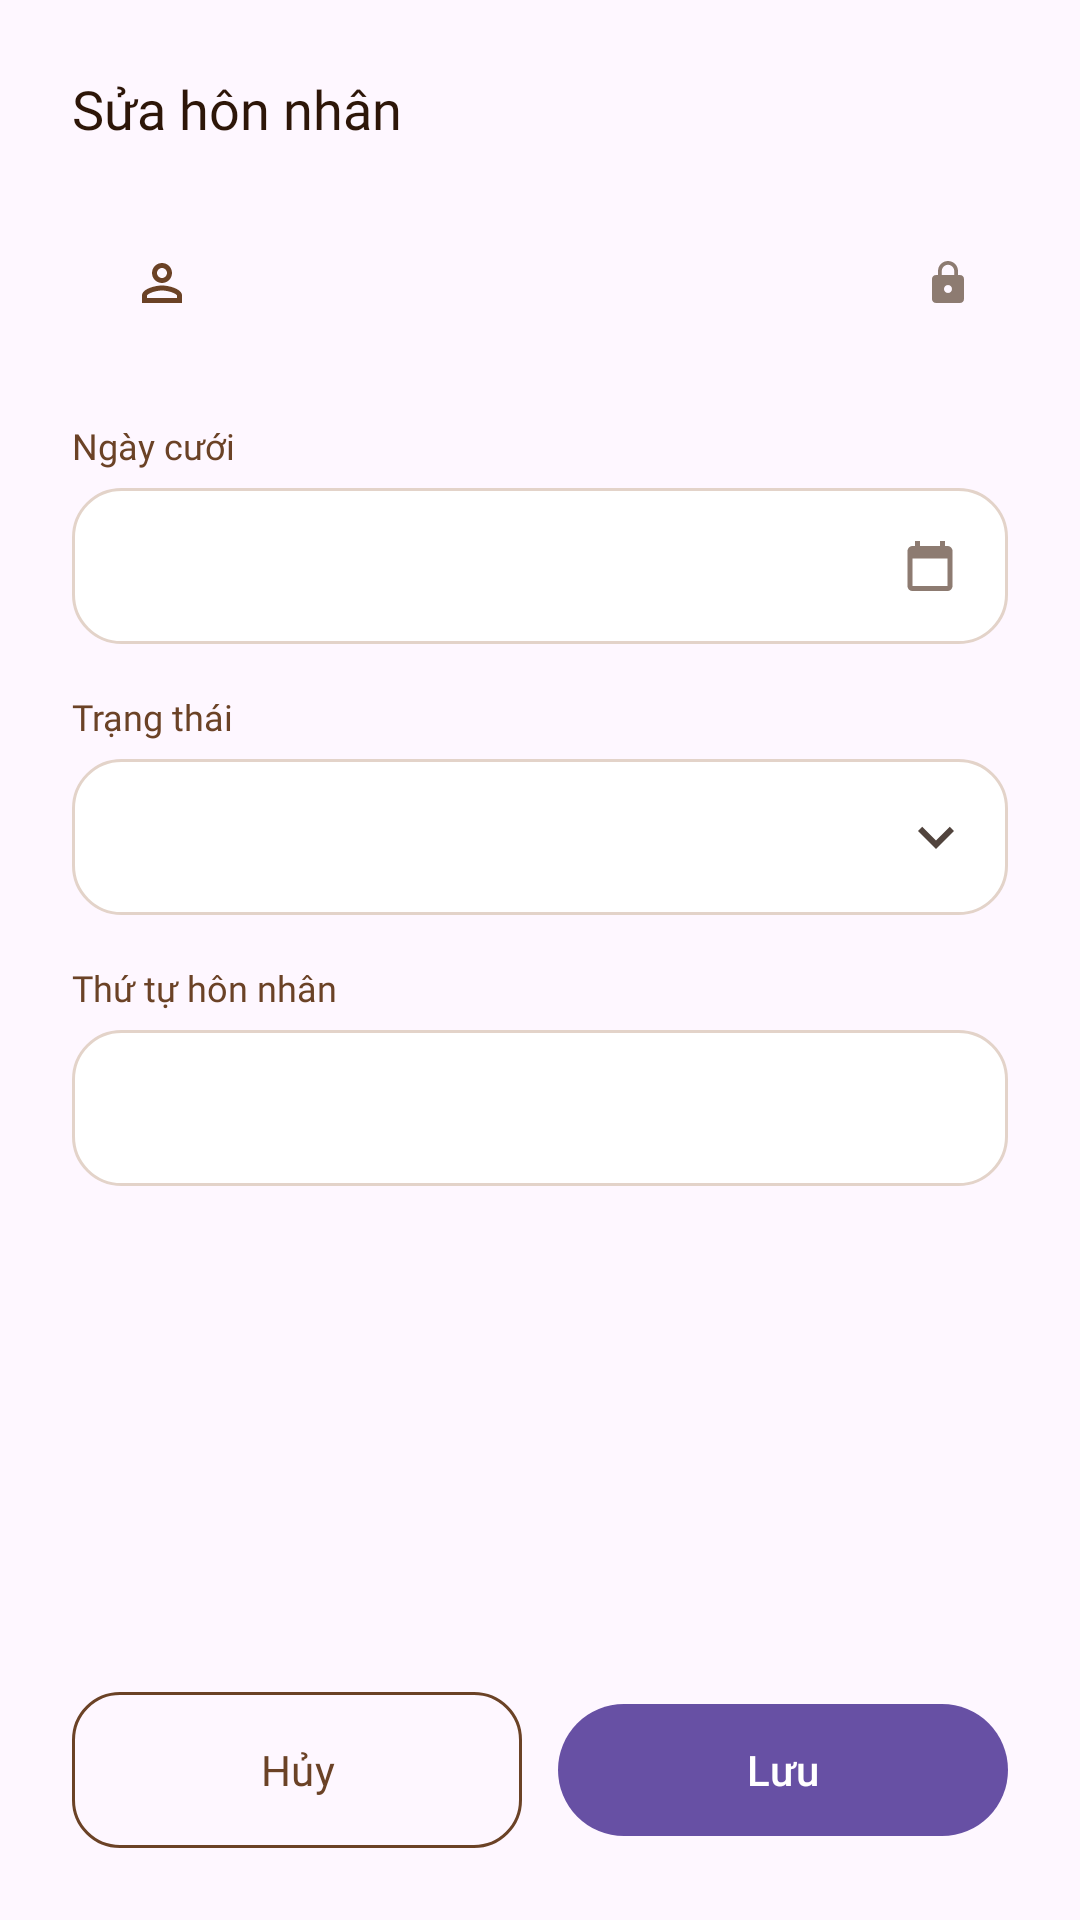

This screen was rendered from an Android layout file. Write that file and the resources it references.
<!-- AndroidManifest.xml: application theme Theme.GiaPha -->
<!-- res/layout/dialog_marriage_edit.xml -->
<?xml version="1.0" encoding="utf-8"?>
<LinearLayout xmlns:android="http://schemas.android.com/apk/res/android"
    android:layout_width="match_parent"
    android:layout_height="wrap_content"
    android:background="@drawable/bg_dialog"
    android:orientation="vertical"
    android:padding="24dp">

    <TextView
        android:layout_width="match_parent"
        android:layout_height="wrap_content"
        android:fontFamily="@font/be_vietnam_pro_bold"
        android:text="Sửa hôn nhân"
        android:textColor="@color/text_primary"
        android:textSize="18sp" />

    <ScrollView
        android:layout_width="match_parent"
        android:layout_height="0dp"
        android:layout_marginTop="16dp"
        android:layout_weight="1">

        <LinearLayout
            android:layout_width="match_parent"
            android:layout_height="wrap_content"
            android:orientation="vertical">

            
            <LinearLayout
                android:id="@+id/rowPerson"
                android:layout_width="match_parent"
                android:layout_height="wrap_content"
                android:gravity="center_vertical"
                android:orientation="horizontal"
                android:padding="12dp">

                <FrameLayout
                    android:layout_width="36dp"
                    android:layout_height="36dp"
                    android:background="@drawable/bg_circle_green">

                    <ImageView
                        android:layout_width="20dp"
                        android:layout_height="20dp"
                        android:layout_gravity="center"
                        android:importantForAccessibility="no"
                        android:src="@drawable/ic_person" />
                </FrameLayout>

                <TextView
                    android:id="@+id/tvPersonName"
                    android:layout_width="0dp"
                    android:layout_height="wrap_content"
                    android:layout_marginStart="12dp"
                    android:layout_weight="1"
                    android:fontFamily="@font/be_vietnam_pro_bold"
                    android:textColor="@color/text_primary"
                    android:textSize="15sp" />

                <ImageView
                    android:layout_width="16dp"
                    android:layout_height="16dp"
                    android:importantForAccessibility="no"
                    android:src="@drawable/ic_lock" />
            </LinearLayout>

            <TextView
                style="@style/Widget.GiaPha.FieldLabel"
                android:layout_width="wrap_content"
                android:layout_height="wrap_content"
                android:layout_marginTop="16dp"
                android:text="Ngày cưới" />

            <LinearLayout
                android:id="@+id/fieldWedding"
                android:layout_width="match_parent"
                android:layout_height="52dp"
                android:layout_marginTop="6dp"
                android:background="@drawable/bg_input"
                android:clickable="true"
                android:focusable="true"
                android:gravity="center_vertical"
                android:orientation="horizontal"
                android:paddingStart="16dp"
                android:paddingEnd="16dp">

                <TextView
                    android:id="@+id/tvWedding"
                    android:layout_width="0dp"
                    android:layout_height="wrap_content"
                    android:layout_weight="1"
                    android:fontFamily="@font/be_vietnam_pro"
                    android:textSize="16sp" />

                <ImageView
                    android:layout_width="20dp"
                    android:layout_height="20dp"
                    android:importantForAccessibility="no"
                    android:src="@drawable/ic_calendar" />
            </LinearLayout>

            <TextView
                style="@style/Widget.GiaPha.FieldLabel"
                android:layout_width="wrap_content"
                android:layout_height="wrap_content"
                android:layout_marginTop="16dp"
                android:text="Trạng thái" />

            <LinearLayout
                android:id="@+id/fieldStatus"
                android:layout_width="match_parent"
                android:layout_height="52dp"
                android:layout_marginTop="6dp"
                android:background="@drawable/bg_input"
                android:clickable="true"
                android:focusable="true"
                android:gravity="center_vertical"
                android:orientation="horizontal"
                android:paddingStart="16dp"
                android:paddingEnd="12dp">

                <TextView
                    android:id="@+id/tvStatus"
                    android:layout_width="0dp"
                    android:layout_height="wrap_content"
                    android:layout_weight="1"
                    android:fontFamily="@font/be_vietnam_pro_semibold"
                    android:textColor="@color/text_primary"
                    android:textSize="16sp" />

                <ImageView
                    android:layout_width="24dp"
                    android:layout_height="24dp"
                    android:importantForAccessibility="no"
                    android:src="@drawable/ic_expand_more" />
            </LinearLayout>

            
            <LinearLayout
                android:id="@+id/groupDivorce"
                android:layout_width="match_parent"
                android:layout_height="wrap_content"
                android:orientation="vertical"
                android:visibility="gone">

                <TextView
                    style="@style/Widget.GiaPha.FieldLabel"
                    android:layout_width="wrap_content"
                    android:layout_height="wrap_content"
                    android:layout_marginTop="16dp"
                    android:text="Ngày ly hôn" />

                <LinearLayout
                    android:id="@+id/fieldDivorce"
                    android:layout_width="match_parent"
                    android:layout_height="52dp"
                    android:layout_marginTop="6dp"
                    android:background="@drawable/bg_input"
                    android:clickable="true"
                    android:focusable="true"
                    android:gravity="center_vertical"
                    android:orientation="horizontal"
                    android:paddingStart="16dp"
                    android:paddingEnd="16dp">

                    <TextView
                        android:id="@+id/tvDivorce"
                        android:layout_width="0dp"
                        android:layout_height="wrap_content"
                        android:layout_weight="1"
                        android:fontFamily="@font/be_vietnam_pro"
                        android:textSize="16sp" />

                    <ImageView
                        android:layout_width="20dp"
                        android:layout_height="20dp"
                        android:importantForAccessibility="no"
                        android:src="@drawable/ic_calendar" />
                </LinearLayout>
            </LinearLayout>

            
            <LinearLayout
                android:id="@+id/noteBox"
                android:layout_width="match_parent"
                android:layout_height="wrap_content"
                android:layout_marginTop="12dp"
                android:orientation="horizontal"
                android:visibility="gone">

                <ImageView
                    android:layout_width="16dp"
                    android:layout_height="16dp"
                    android:layout_marginTop="1dp"
                    android:importantForAccessibility="no"
                    android:src="@drawable/ic_info" />

                <TextView
                    android:layout_width="0dp"
                    android:layout_height="wrap_content"
                    android:layout_marginStart="8dp"
                    android:layout_weight="1"
                    android:fontFamily="@font/be_vietnam_pro"
                    android:text="Quan hệ cha/mẹ–con liên quan (nếu có) sẽ không bị ảnh hưởng"
                    android:textColor="@color/text_secondary"
                    android:textSize="12sp" />
            </LinearLayout>

            <TextView
                style="@style/Widget.GiaPha.FieldLabel"
                android:layout_width="wrap_content"
                android:layout_height="wrap_content"
                android:layout_marginTop="16dp"
                android:text="Thứ tự hôn nhân" />

            <EditText
                android:id="@+id/etOrder"
                style="@style/Widget.GiaPha.Input"
                android:layout_width="match_parent"
                android:layout_height="52dp"
                android:layout_marginTop="6dp"
                android:importantForAutofill="no"
                android:inputType="number"
                android:maxLength="2" />
        </LinearLayout>
    </ScrollView>

    <TextView
        android:id="@+id/tvError"
        android:layout_width="match_parent"
        android:layout_height="wrap_content"
        android:layout_marginTop="8dp"
        android:fontFamily="@font/be_vietnam_pro"
        android:textColor="@color/danger"
        android:textSize="13sp"
        android:visibility="gone" />

    <LinearLayout
        android:layout_width="match_parent"
        android:layout_height="wrap_content"
        android:layout_marginTop="20dp"
        android:orientation="horizontal">

        <com.google.android.material.button.MaterialButton
            android:id="@+id/btnCancel"
            style="@style/Widget.GiaPha.Button.Outlined"
            android:layout_width="0dp"
            android:layout_height="52dp"
            android:layout_marginEnd="6dp"
            android:layout_weight="1"
            android:text="Hủy" />

        <com.google.android.material.button.MaterialButton
            android:id="@+id/btnConfirm"
            android:layout_width="0dp"
            android:layout_height="52dp"
            android:layout_marginStart="6dp"
            android:layout_weight="1"
            android:text="Lưu" />
    </LinearLayout>
</LinearLayout>
<!-- resources referenced by this layout -->
<resources>
  <color name="danger">#B3402F</color>
  <color name="text_primary">#2D1608</color>
  <color name="text_secondary">#51443D</color>
  <!-- drawable ic_calendar (drawable) -->
  <?xml version="1.0" encoding="utf-8"?>
  <vector xmlns:android="http://schemas.android.com/apk/res/android"
      android:width="24dp" android:height="24dp" android:viewportWidth="24" android:viewportHeight="24">
      <path android:fillColor="#8D7B71" android:pathData="M19,4h-1V2h-2v2H8V2H6v2H5C3.89,4 3.01,4.9 3.01,6L3,20c0,1.1 0.89,2 2,2h14c1.1,0 2,-0.9 2,-2V6c0,-1.1 -0.9,-2 -2,-2zM19,20H5V9h14v11z" />
  </vector>
  <!-- drawable ic_expand_more (drawable) -->
  <?xml version="1.0" encoding="utf-8"?>
  <vector xmlns:android="http://schemas.android.com/apk/res/android"
      android:width="24dp" android:height="24dp" android:viewportWidth="24" android:viewportHeight="24">
      <path android:fillColor="@color/text_secondary" android:pathData="M16.59,8.59L12,13.17 7.41,8.59 6,10l6,6 6,-6z" />
  </vector>
  <!-- drawable ic_info (drawable) -->
  <?xml version="1.0" encoding="utf-8"?>
  <vector xmlns:android="http://schemas.android.com/apk/res/android"
      android:width="24dp" android:height="24dp" android:viewportWidth="24" android:viewportHeight="24">
      <path android:fillColor="@color/text_secondary" android:pathData="M11,7h2v2h-2zM11,11h2v6h-2zM12,2C6.48,2 2,6.48 2,12s4.48,10 10,10 10,-4.48 10,-10S17.52,2 12,2zM12,20c-4.41,0 -8,-3.59 -8,-8s3.59,-8 8,-8 8,3.59 8,8 -3.59,8 -8,8z" />
  </vector>
  <!-- drawable ic_lock (drawable) -->
  <?xml version="1.0" encoding="utf-8"?>
  <vector xmlns:android="http://schemas.android.com/apk/res/android"
      android:width="16dp" android:height="16dp" android:viewportWidth="24" android:viewportHeight="24">
      <path android:fillColor="#8D7B71" android:pathData="M18,8h-1L17,6c0,-2.76 -2.24,-5 -5,-5S7,3.24 7,6v2L6,8c-1.1,0 -2,0.9 -2,2v10c0,1.1 0.9,2 2,2h12c1.1,0 2,-0.9 2,-2L20,10c0,-1.1 -0.9,-2 -2,-2zM12,17c-1.1,0 -2,-0.9 -2,-2s0.9,-2 2,-2 2,0.9 2,2 -0.9,2 -2,2zM15.1,8L8.9,8L8.9,6c0,-1.71 1.39,-3.1 3.1,-3.1 1.71,0 3.1,1.39 3.1,3.1v2z" />
  </vector>
  <!-- drawable ic_person (drawable) -->
  <?xml version="1.0" encoding="utf-8"?>
  <vector xmlns:android="http://schemas.android.com/apk/res/android"
      android:width="24dp" android:height="24dp" android:viewportWidth="24" android:viewportHeight="24">
      <path android:fillColor="@color/brown_primary" android:pathData="M12,6c1.1,0 2,0.9 2,2s-0.9,2 -2,2 -2,-0.9 -2,-2 0.9,-2 2,-2m0,9c2.7,0 5.8,1.29 6,2v1H6v-0.99c0.2,-0.72 3.3,-2.01 6,-2.01m0,-11C9.79,4 8,5.79 8,8s1.79,4 4,4 4,-1.79 4,-4 -1.79,-4 -4,-4zM12,13c-2.67,0 -8,1.34 -8,4v3h16v-3c0,-2.66 -5.33,-4 -8,-4z" />
  </vector>
  <style name="Widget.GiaPha.FieldLabel" parent="">
          <item name="android:fontFamily">@font/be_vietnam_pro_semibold</item>
          <item name="android:textSize">12sp</item>
          <item name="android:textColor">@color/brown_primary</item>
      </style>
  <style name="Widget.GiaPha.Input" parent="Widget.AppCompat.EditText">
          <item name="android:background">@drawable/bg_input</item>
          <item name="android:minHeight">52dp</item>
          <item name="android:paddingStart">16dp</item>
          <item name="android:paddingEnd">16dp</item>
          <item name="android:textSize">16sp</item>
          <item name="android:textColor">@color/text_primary</item>
          <item name="android:textColorHint">@color/text_hint</item>
          <item name="android:fontFamily">@font/be_vietnam_pro</item>
          <item name="android:maxLines">1</item>
          <item name="android:inputType">text</item>
      </style>
  <style name="Theme.GiaPha" parent="Base.Theme.GiaPha" />
  <color name="surface">#FFFFFF</color>
  <color name="brown_primary">#6B4226</color>
  <color name="border_default">#E3D3C9</color>
  <color name="text_hint">#8D7B71</color>
  <style name="Base.Theme.GiaPha" parent="Theme.Material3.DayNight.NoActionBar">
          
          
      </style>
</resources>
